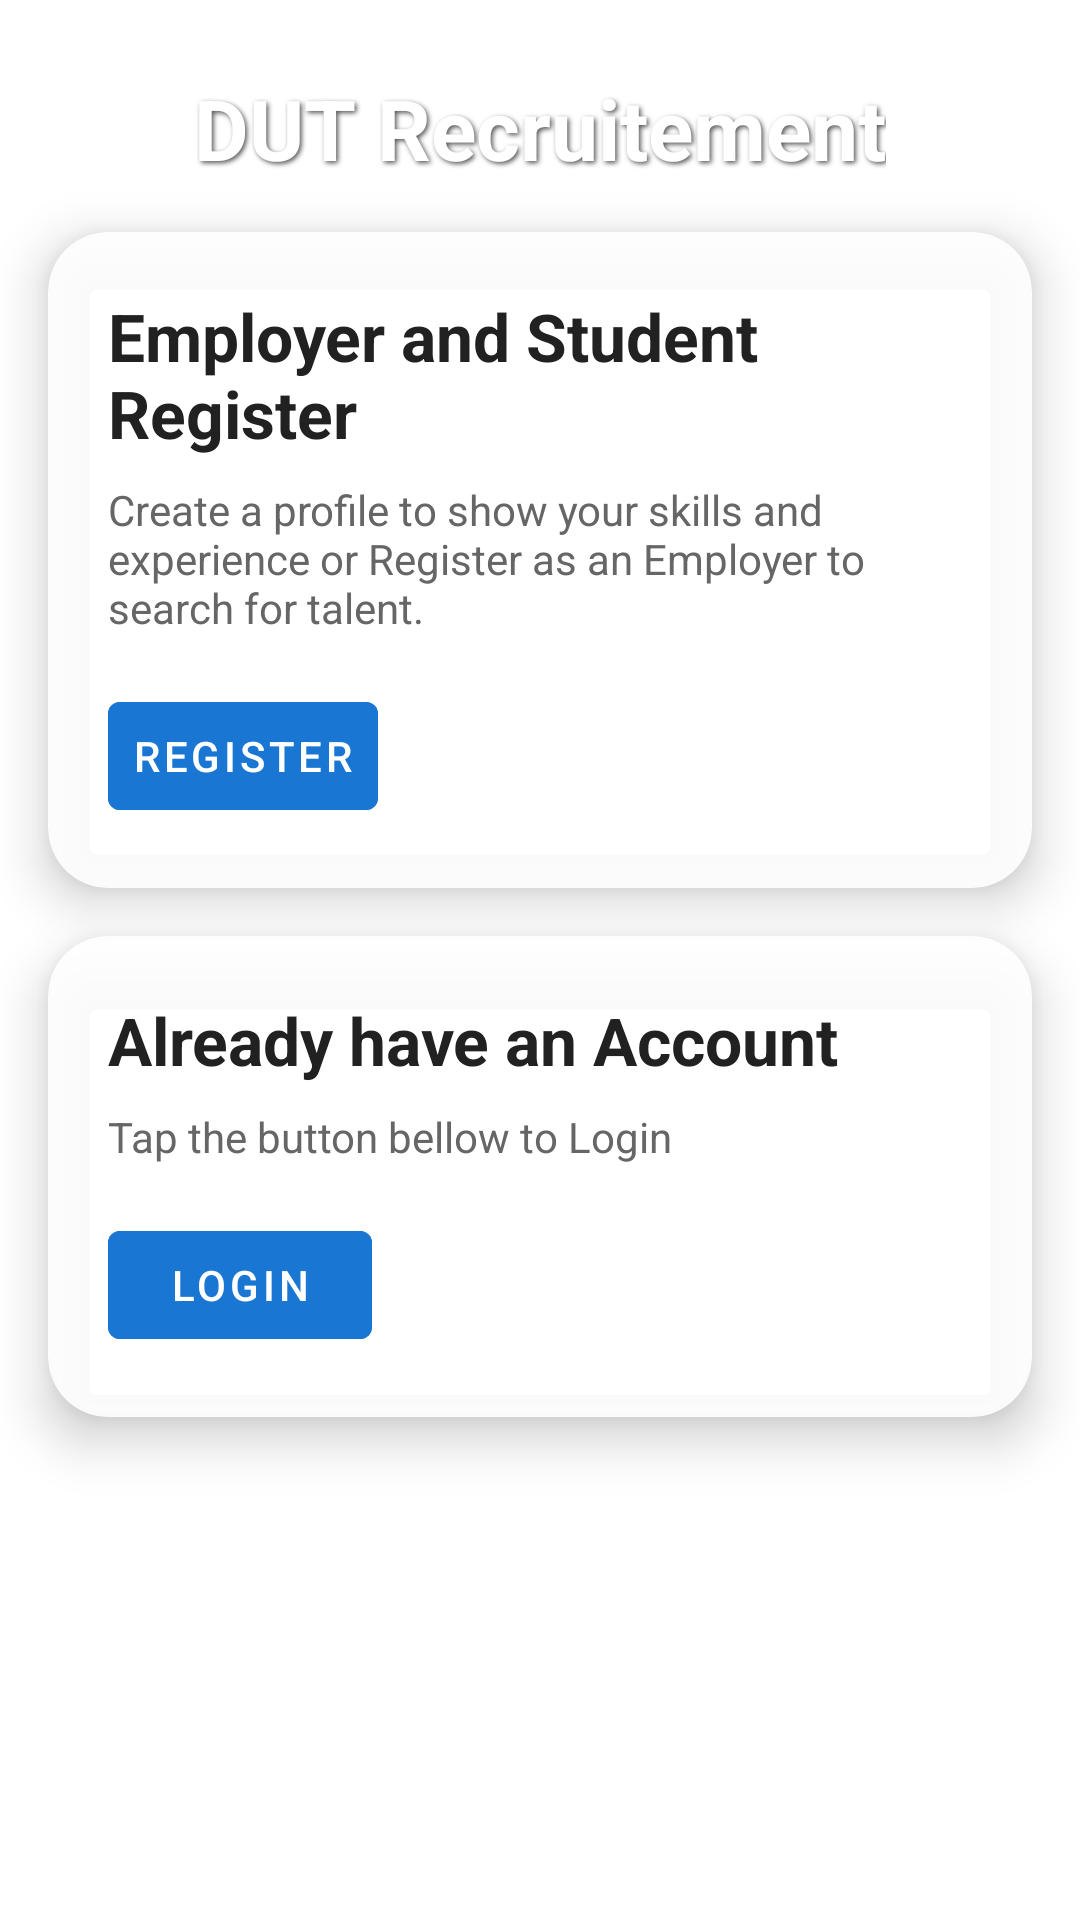

This screen was rendered from an Android layout file. Write that file and the resources it references.
<!-- AndroidManifest.xml: application theme Theme.DutStudentRecruitment -->
<!-- res/layout/activity_main.xml -->
<androidx.constraintlayout.motion.widget.MotionLayout xmlns:android="http://schemas.android.com/apk/res/android"
    xmlns:app="http://schemas.android.com/apk/res-auto"
    xmlns:tools="http://schemas.android.com/tools"
    android:id="@+id/motionLayout"
    android:layout_width="match_parent"
    android:layout_height="match_parent"
    android:background="@android:color/white"
    app:layoutDescription="@xml/scene_main"
    tools:context=".LoginActivity">

    

    
    
    <TextView
        android:id="@+id/titleText"
        android:layout_width="wrap_content"
        android:layout_height="wrap_content"
        android:text="DUT Recruitement"
        android:textColor="#FFFFFF"
        android:textStyle="bold"
        android:textSize="28sp"
        android:shadowColor="#AA000000"
        android:shadowDx="2"
        android:shadowDy="2"
        android:shadowRadius="4"
        android:layout_marginTop="24dp"
        app:layout_constraintTop_toTopOf="parent"
        app:layout_constraintStart_toStartOf="parent"
        app:layout_constraintEnd_toEndOf="parent" />




    
    <androidx.cardview.widget.CardView
        android:id="@+id/studentCard"
        android:layout_width="0dp"
        android:layout_height="wrap_content"
        android:layout_margin="16dp"
        app:cardCornerRadius="20dp"
        app:cardElevation="10dp"
        app:cardBackgroundColor="#E6FFFFFF"
        app:layout_constraintTop_toBottomOf="@id/titleText"
        app:layout_constraintStart_toStartOf="parent"
        app:layout_constraintEnd_toEndOf="parent">

        <LinearLayout
            android:layout_width="match_parent"
            android:layout_height="wrap_content"
            android:orientation="vertical"
            android:padding="20dp">

            <TextView
                android:id="@+id/studentTitle"
                android:layout_width="wrap_content"
                android:layout_height="wrap_content"
                android:text="Employer and Student Register"
                android:textColor="#212121"
                android:textSize="22sp"
                android:textStyle="bold" />

            <TextView
                android:id="@+id/studentDescription"
                android:layout_width="match_parent"
                android:layout_height="wrap_content"
                android:layout_marginTop="8dp"
                android:text="Create a profile to show your skills and experience or Register as an Employer to search for talent."
                android:textColor="#666666" />

            <com.google.android.material.button.MaterialButton
                android:id="@+id/buttonRegister"
                style="@style/Widget.MaterialComponents.Button.TextButton"
                android:layout_width="wrap_content"
                android:layout_height="wrap_content"
                android:layout_marginTop="16dp"
                android:backgroundTint="@color/blue_700"
                android:icon="@drawable/ic_student"
                android:text="Register"
                android:textColor="@android:color/white"
                app:iconTint="@android:color/white" />
        </LinearLayout>
    </androidx.cardview.widget.CardView>

    
    <androidx.cardview.widget.CardView
        android:id="@+id/employerCard"
        android:layout_width="0dp"
        android:layout_height="wrap_content"
        android:layout_marginStart="16dp"
        android:layout_marginEnd="16dp"
        android:layout_marginTop="16dp"
        app:cardCornerRadius="20dp"
        app:cardElevation="10dp"
        app:cardBackgroundColor="#E6FFFFFF"
        app:layout_constraintTop_toBottomOf="@id/studentCard"
        app:layout_constraintStart_toStartOf="parent"
        app:layout_constraintEnd_toEndOf="parent">

        <LinearLayout
            android:layout_width="match_parent"
            android:layout_height="wrap_content"
            android:orientation="vertical"
            android:padding="20dp">

            <TextView
                android:id="@+id/employerTitle"
                android:layout_width="wrap_content"
                android:layout_height="wrap_content"
                android:text="Already have an Account"
                android:textColor="#212121"
                android:textSize="22sp"
                android:textStyle="bold" />

            <TextView
                android:id="@+id/employerDescription"
                android:layout_width="match_parent"
                android:layout_height="wrap_content"
                android:layout_marginTop="8dp"
                android:text="Tap the button bellow to Login"
                android:textColor="#666666" />

            <com.google.android.material.button.MaterialButton
                android:id="@+id/buttonLogin"
                style="@style/Widget.MaterialComponents.Button.TextButton"
                android:layout_width="wrap_content"
                android:layout_height="wrap_content"
                android:layout_marginTop="16dp"
                android:backgroundTint="@color/blue_700"
                android:icon="@drawable/ic_employer"
                android:text="Login"
                android:textColor="@android:color/white"
                app:iconTint="@android:color/white" />
        </LinearLayout>
    </androidx.cardview.widget.CardView>
</androidx.constraintlayout.motion.widget.MotionLayout>
<!-- resources referenced by this layout -->
<resources>
  <color name="blue_700">#1976D2</color>
  <style name="Theme.DutStudentRecruitment" parent="Base.Theme.DutStudentRecruitment" />
  <style name="Base.Theme.DutStudentRecruitment" parent="Theme.Material3.DayNight.NoActionBar">
          <item name="cornerFamily">rounded</item>
          <item name="cornerSize">50%</item>
          
          
      </style>
</resources>
